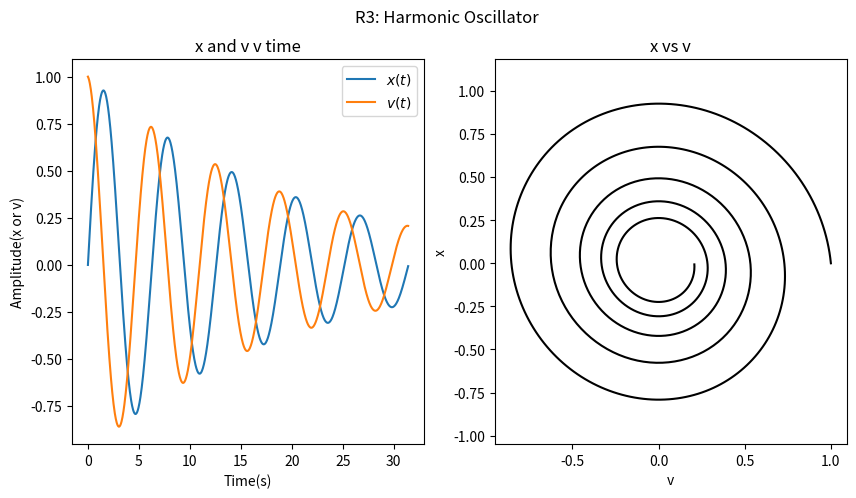

Here is the Python script that generated this plot:
# -*- coding: utf-8 -*-
"""
Created on Tue Sep 22 13:40:58 2026

@author: alexg
"""

import numpy as np
import matplotlib.pyplot as plt
from scipy import integrate

plt.rcParams['figure.dpi'] = 300


fig, (ax1, ax2) = plt.subplots(1, 2, figsize=(10, 5))


def damped_pendulum(t, y, b=0.1, omega0=1):
    x, v = y
    dxdt = v
    dvdt = -b*v-(omega0**2)*x
    dydt = np.array([dxdt, dvdt])
    return dydt

lfun = lambda t, y, : damped_pendulum(t, y, b=0.1, omega0=1)

print(lfun)

def main():
    # define the initial parameters
    x0 = 0# initial position
    v0 = 1# initial velocity
    y0 = (x0, v0)  # initial state
    t0 = 0  # initial time
    tf = 10*np.pi  # final time
    n = 1001  # Number of points at which output will be evaluated
    # creates an array of the time steps
    t = np.linspace(t0, tf, n)  # Points at which output will be evaluated

    # Calls the method integrate.solve_ivp()
    result = integrate.solve_ivp(fun=lfun,  # The function defining the derivative
                                 t_span=(t0, tf),  # Initial and final times
                                 y0=y0,  # Initial state
                                 method="RK45",  # Integration method
                                 t_eval=t)  # Time points for result to be defined at

    # Read the solution and time from the result array returned by Scipy
    x, v = result.y
    t = result.t

    # plot position ad velocity as a function of time.
    ax1.plot(t, x,"-" , label=r"$x(t)$")
    ax1.plot(t, v, label=r"$v(t)$")
    ax2.plot(v, x, "k-" )
    ax2.axis("Equal")


if __name__ == '__main__':
    main()
 
ax1.legend()
ax1.set_xlabel("Time(s)")
ax1.set_ylabel("Amplitude(x or v)")
ax2.set_xlabel("v")
ax2.set_ylabel("x")
ax1.set_title("x and v v time")
ax2.set_title("x vs v")
fig.suptitle("R3: Harmonic Oscillator")

fig.show()  
